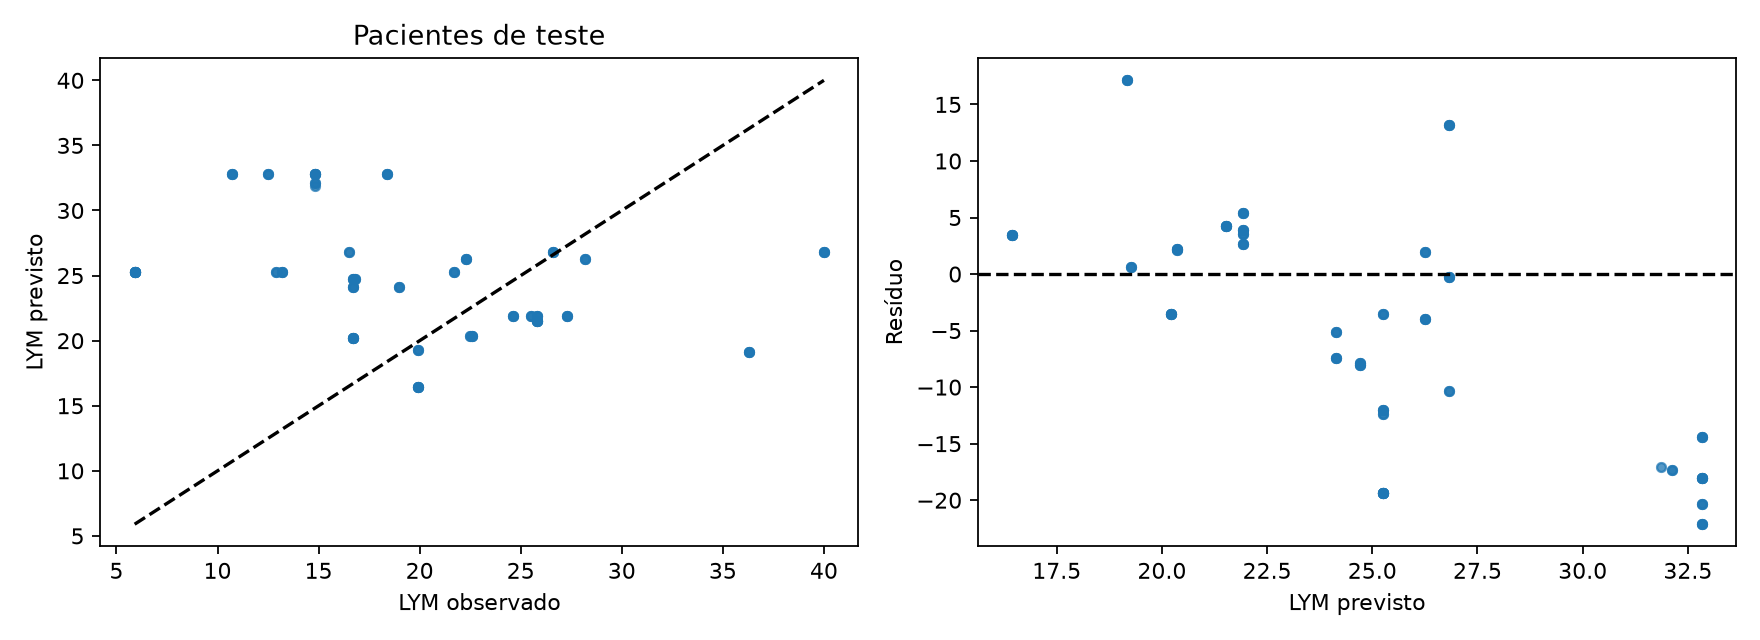

Values plotted in this chart, from the file beside it:
row, id, time, observed, predicted
0, 4, 169.5, 16.5, 26.82
1, 4, 170.0, 16.5, 26.82
2, 4, 172.0, 16.5, 26.82
3, 4, 180.0, 16.5, 26.82
4, 4, 888, 22.3, 26.26
5, 4, 888.0, 22.3, 26.26
6, 4, 889.5, 22.3, 26.26
7, 4, 890.0, 22.3, 26.26
8, 4, 892.0, 22.3, 26.26
9, 4, 900.0, 22.3, 26.26
10, 4, 1320, 26.6, 26.82
11, 4, 1320, 26.6, 26.82
12, 4, 1322, 26.6, 26.82
13, 4, 1322, 26.6, 26.82
14, 4, 1324, 26.6, 26.82
15, 4, 1332, 26.6, 26.82
16, 4, 2352, 40.0, 26.82
17, 4, 2352, 40.0, 26.82
18, 4, 2354, 40.0, 26.82
19, 4, 2354, 40.0, 26.82
20, 4, 2356, 40.0, 26.82
21, 4, 2364, 40.0, 26.82
22, 4, 4200, 28.2, 26.26
23, 4, 4200, 28.2, 26.26
24, 4, 4202, 28.2, 26.26
25, 4, 4202, 28.2, 26.26
26, 4, 4204, 28.2, 26.26
198, 30, 120.5, 14.8, 32.82
199, 30, 121.0, 14.8, 32.82
200, 30, 121.5, 14.8, 32.13
201, 30, 122.0, 14.8, 32.82
202, 30, 123.0, 14.8, 32.82
203, 30, 124.0, 14.8, 32.82
204, 30, 126.0, 14.8, 32.82
205, 30, 128.0, 14.8, 31.85
206, 30, 131.9, 14.8, 31.85
207, 30, 132.0, 14.8, 32.82
208, 30, 792, 14.8, 32.82
209, 30, 792.0, 14.8, 32.82
210, 30, 793.5, 14.8, 32.82
211, 30, 794.0, 14.8, 32.13
212, 30, 796.0, 14.8, 32.13
213, 30, 804.0, 14.8, 32.13
214, 30, 1512, 18.4, 32.82
215, 30, 1512, 18.4, 32.82
216, 30, 1514, 18.4, 32.82
217, 30, 1514, 18.4, 32.82
218, 30, 1516, 18.4, 32.82
219, 30, 1524, 18.4, 32.82
220, 30, 2304, 10.7, 32.82
221, 30, 2304, 10.7, 32.82
222, 30, 2306, 10.7, 32.82
223, 30, 2306, 10.7, 32.82
224, 30, 2308, 10.7, 32.82
225, 30, 2316, 10.7, 32.82
226, 30, 4392, 12.5, 32.82
227, 30, 4392, 12.5, 32.82
228, 30, 4394, 12.5, 32.82
229, 30, 4394, 12.5, 32.82
230, 30, 4396, 12.5, 32.82
... 125 more rows
